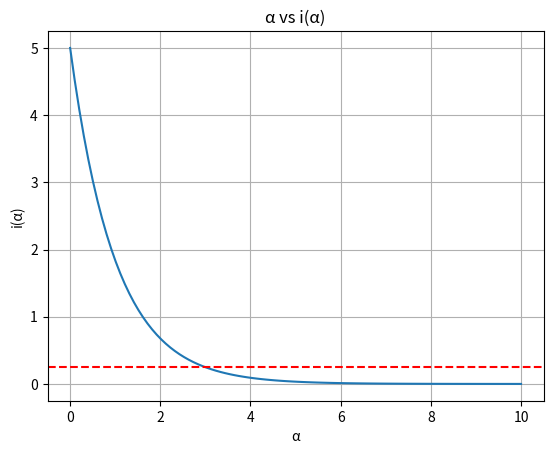

Generate this figure with matplotlib:
import numpy as np
import matplotlib.pyplot as plt

alpha = np.linspace(0, 10, 100)
current = 5 * np.exp(-alpha)

fig, ax = plt.subplots()

ax.plot(alpha, current)
ax.set_title(label="\u03B1 vs i(\u03B1)")
ax.set_xlabel("\u03B1")
ax.set_ylabel("i(\u03B1)")
ax.axhline(y = 0.25, color = 'r', linestyle = 'dashed')
ax.grid()

plt.show()